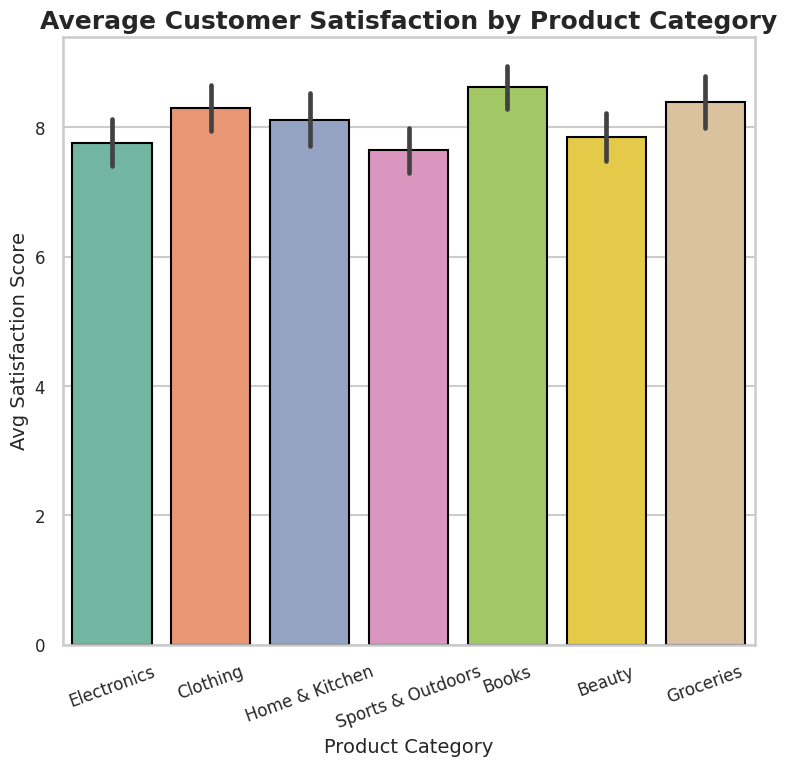

Python code for this plot:
import pandas as pd
import seaborn as sns
import matplotlib.pyplot as plt
import numpy as np

np.random.seed(42)

categories = ['Electronics', 'Clothing', 'Home & Kitchen', 'Sports & Outdoors', 'Books', 'Beauty', 'Groceries']
n_scores = 100
means = {
    'Electronics': 7.8,
    'Clothing': 8.3,
    'Home & Kitchen': 8.1,
    'Sports & Outdoors': 7.6,
    'Books': 8.7,
    'Beauty': 7.9,
    'Groceries': 8.4
}
stddev = 0.4

scores = []
cats = []
for cat in categories:
    scores.extend(np.clip(np.random.normal(means[cat], stddev, n_scores), 6.0, 9.0))
    cats.extend([cat]*n_scores)

data = pd.DataFrame({'Category': cats, 'Satisfaction': scores})

sns.set_style('whitegrid')
sns.set_context('talk')

# Create figure with exact size: 8x8 inches at 64 dpi = 512x512 px
plt.figure(figsize=(8,8), dpi=64)

bar = sns.barplot(
    x='Category', y='Satisfaction', data=data,
    palette='Set2', ci='sd', edgecolor='black'
)

bar.set_title('Average Customer Satisfaction by Product Category', fontsize=18, fontweight='bold')
bar.set_xlabel('Product Category', fontsize=14)
bar.set_ylabel('Avg Satisfaction Score', fontsize=14)
bar.tick_params(labelsize=12)

plt.xticks(rotation=20)
plt.tight_layout()

# Save WITHOUT bbox_inches
plt.savefig('chart.png', dpi=64)
